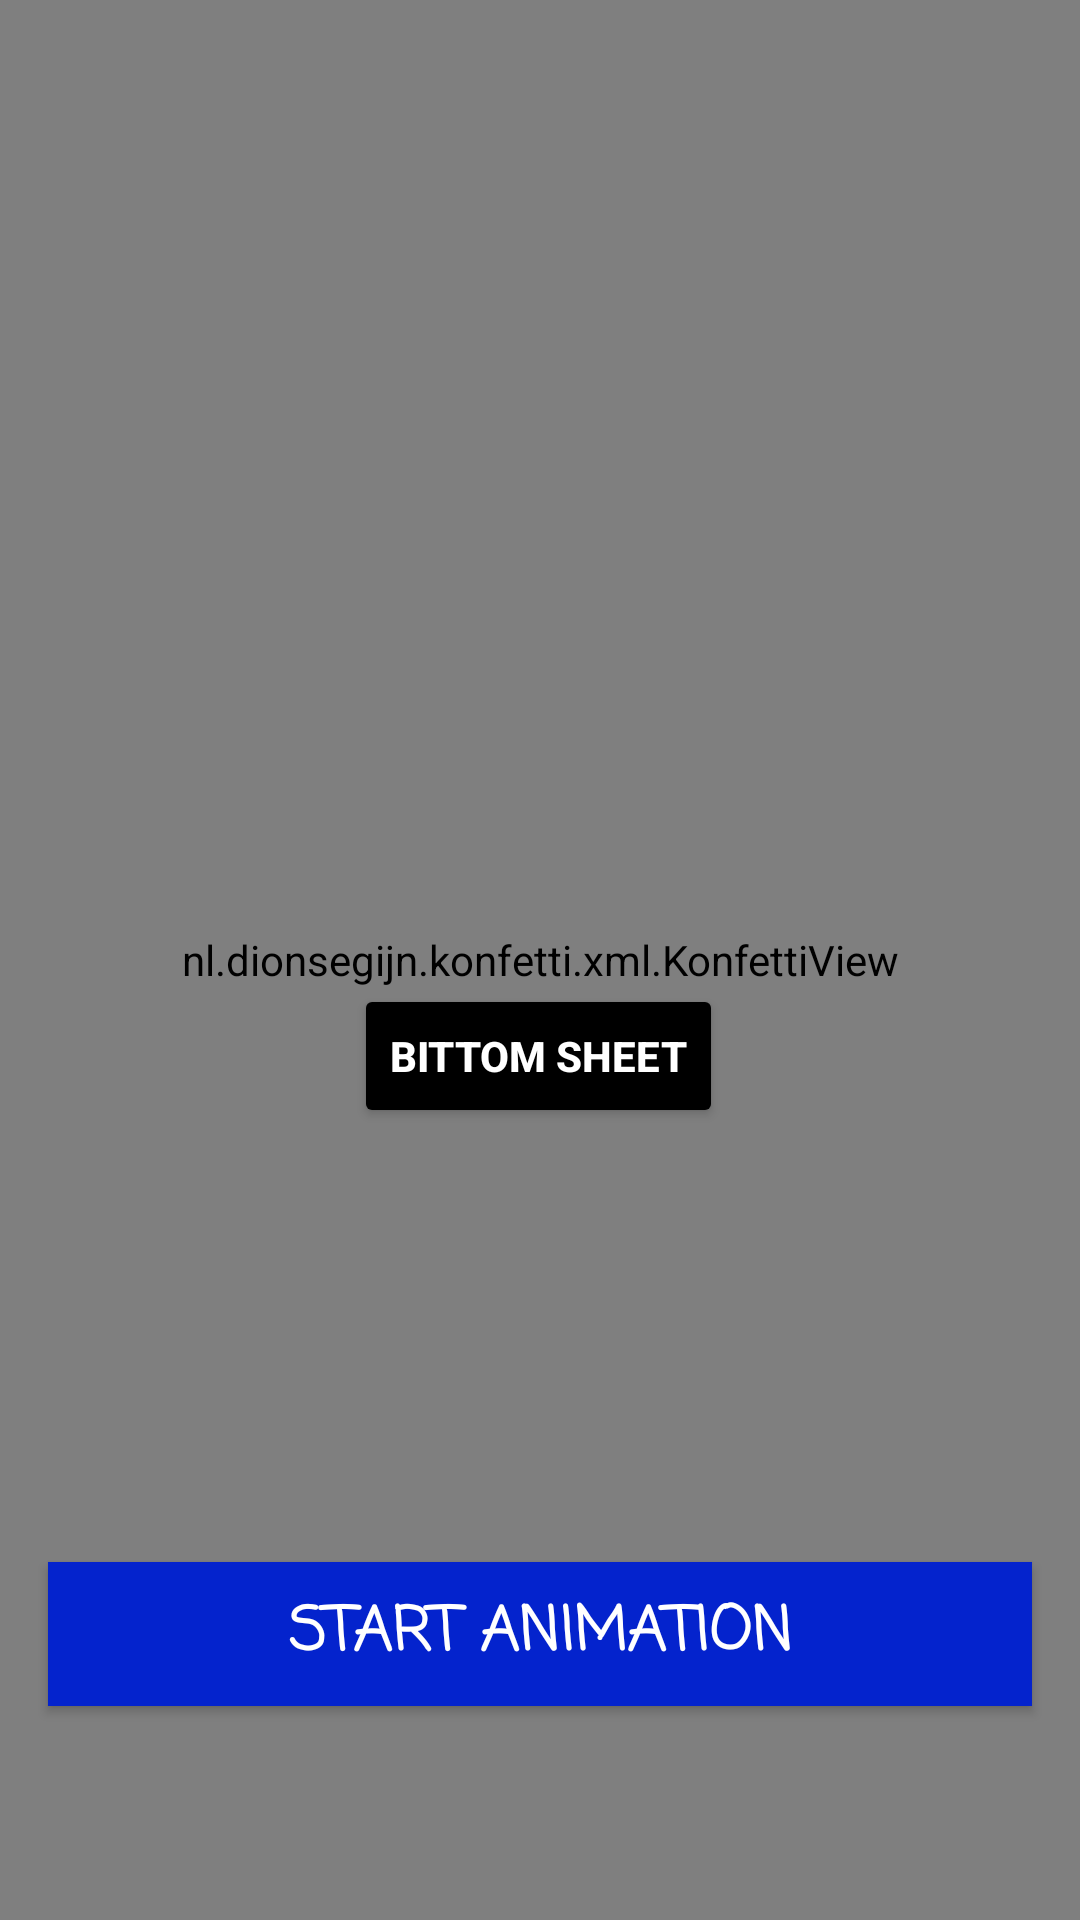

Layout XML and referenced resources for this Android screen:
<!-- AndroidManifest.xml: application theme Theme.HowToUseConfettiLib -->
<!-- res/layout/activity_main.xml -->
<?xml version="1.0" encoding="utf-8"?>
<androidx.constraintlayout.widget.ConstraintLayout xmlns:android="http://schemas.android.com/apk/res/android"
    xmlns:app="http://schemas.android.com/apk/res-auto"
    xmlns:tools="http://schemas.android.com/tools"
    android:layout_width="match_parent"
    android:layout_height="match_parent"
    tools:context=".MainActivity">

    <nl.dionsegijn.konfetti.xml.KonfettiView
        android:id="@+id/konfettiView"
        android:layout_width="match_parent"
        android:layout_height="match_parent" />

    <androidx.appcompat.widget.AppCompatButton
        android:id="@+id/bottom_sheet"
        android:layout_width="wrap_content"
        android:layout_height="wrap_content"
        android:layout_centerInParent="true"
        android:layout_marginTop="328dp"
        android:backgroundTint="@color/black"
        android:text="Bittom Sheet"
        android:textStyle="bold"
        android:textColor="@color/white"
        app:layout_constraintEnd_toEndOf="parent"
        app:layout_constraintHorizontal_bias="0.498"
        app:layout_constraintStart_toStartOf="parent"
        app:layout_constraintTop_toTopOf="parent" />

    <androidx.appcompat.widget.AppCompatButton
        android:id="@+id/koffty"
        android:layout_width="0dp"
        android:layout_height="48dp"
        android:layout_marginStart="16dp"
        android:layout_marginEnd="16dp"
        android:layout_marginBottom="52dp"
        android:background="#0423CD"
        android:fontFamily="casual"
        android:text="START ANIMATION"
        android:textColor="#FFFFFF"
        android:textSize="20sp"
        android:textStyle="bold"
        app:layout_constraintBottom_toBottomOf="parent"
        app:layout_constraintEnd_toEndOf="parent"
        app:layout_constraintHorizontal_bias="1.0"
        app:layout_constraintStart_toStartOf="parent"
        app:layout_constraintTop_toBottomOf="@+id/bottom_sheet"
        app:layout_constraintVertical_bias="0.882" />

</androidx.constraintlayout.widget.ConstraintLayout>
<!-- resources referenced by this layout -->
<resources>
  <style name="Theme.HowToUseConfettiLib" parent="Theme.MaterialComponents.DayNight.DarkActionBar">
          
          <item name="colorPrimary">@color/purple_500</item>
          <item name="colorPrimaryVariant">@color/purple_700</item>
          <item name="colorOnPrimary">@color/white</item>
          
          <item name="colorSecondary">@color/teal_200</item>
          <item name="colorSecondaryVariant">@color/teal_700</item>
          <item name="colorOnSecondary">@color/black</item>
          
          <item name="android:statusBarColor">?attr/colorPrimaryVariant</item>
          
      </style>
  <!-- not gathered from this repository: default colours our renderer supplied (Android Studio template values) -->
  <color name="purple_500">#FF6200EE</color>
  <color name="purple_700">#FF3700B3</color>
  <color name="teal_200">#FF03DAC5</color>
  <color name="teal_700">#FF018786</color>
  <color name="black">#FF000000</color>
  <color name="white">#FFFFFFFF</color>
</resources>
